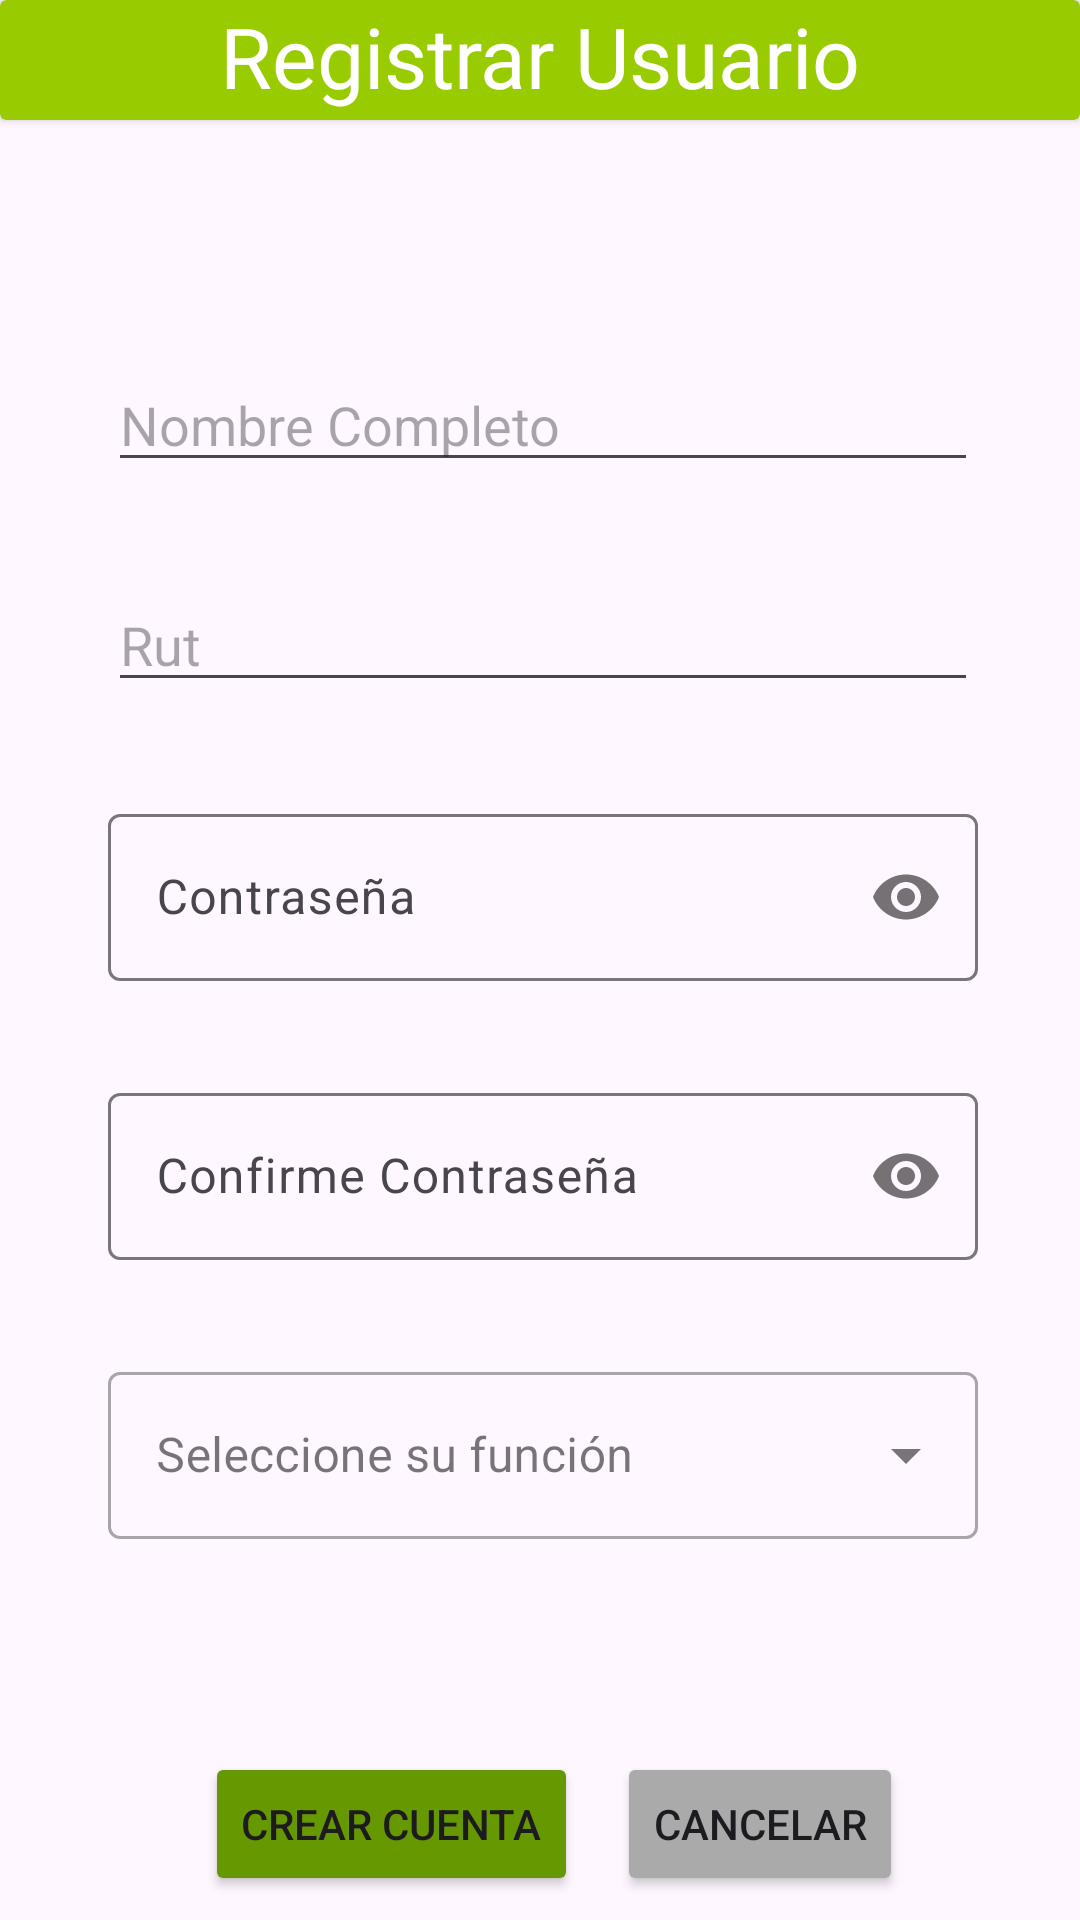

This screen was rendered from an Android layout file. Write that file and the resources it references.
<!-- AndroidManifest.xml: application theme Theme.Ciisa2022Appventario -->
<!-- res/layout/activity_registrar_usuario.xml -->
<?xml version="1.0" encoding="utf-8"?>
<androidx.constraintlayout.widget.ConstraintLayout xmlns:android="http://schemas.android.com/apk/res/android"
    xmlns:app="http://schemas.android.com/apk/res-auto"
    xmlns:tools="http://schemas.android.com/tools"
    android:layout_width="match_parent"
    android:layout_height="match_parent"
    tools:context=".registrarUsuario">

   <androidx.constraintlayout.widget.Guideline
android:id="@+id/guideline2"
android:layout_width="wrap_content"
android:layout_height="wrap_content"
android:orientation="horizontal"
app:layout_constraintGuide_percent="0.10" />

   <androidx.constraintlayout.widget.Guideline
       android:id="@+id/guideline6"
       android:layout_width="wrap_content"
       android:layout_height="wrap_content"
       android:orientation="vertical"
       app:layout_constraintGuide_percent="0.10" />

<androidx.constraintlayout.widget.Guideline
android:id="@+id/guideline7"
android:layout_width="wrap_content"
android:layout_height="wrap_content"
android:orientation="horizontal"
app:layout_constraintGuide_percent="0.9056088" />

<androidx.constraintlayout.widget.Guideline
android:id="@+id/guideline8"
android:layout_width="wrap_content"
android:layout_height="wrap_content"
android:orientation="vertical"
app:layout_constraintGuide_percent="0.9056088" />

   <androidx.cardview.widget.CardView
       android:id="@+id/cardView"
       android:layout_width="0dp"
       android:layout_height="40dp"
       app:cardBackgroundColor="@android:color/holo_green_light"
       app:layout_constraintEnd_toEndOf="parent"
       app:layout_constraintStart_toStartOf="parent"
       app:layout_constraintTop_toTopOf="parent">

      <TextView
          android:id="@+id/textView3"
          android:layout_width="match_parent"
          android:layout_height="match_parent"
          android:fontFamily="@font/comic_neue_bold"
          android:text="Registrar Usuario"
          android:textAlignment="center"
          android:textColor="@color/white"
          android:textSize="28sp" />

      <ImageButton
          android:id="@+id/btn_backmenu"
          android:layout_width="wrap_content"
          android:layout_height="match_parent"
          android:backgroundTint="@android:color/holo_green_light"
          app:srcCompat="@drawable/ic_baseline_keyboard_arrow_left_24" />

   </androidx.cardview.widget.CardView>

   <EditText
       android:id="@+id/edittext_PersonName"
       android:layout_width="0dp"
       android:layout_height="wrap_content"
       android:layout_marginBottom="32dp"
       android:ems="20"
       android:inputType="textPersonName"
       android:hint="Nombre Completo"
       app:layout_constraintBottom_toTopOf="@+id/guideline7"
       app:layout_constraintEnd_toStartOf="@+id/guideline8"
       app:layout_constraintHorizontal_bias="0.0"
       app:layout_constraintStart_toStartOf="@+id/guideline6"
       app:layout_constraintTop_toBottomOf="@+id/cardView"
       app:layout_constraintVertical_bias="0.17" />

   <EditText
       android:id="@+id/edittext_personrut"
       android:layout_width="0dp"
       android:layout_height="wrap_content"
       android:layout_marginTop="32dp"
       android:layout_marginBottom="32dp"
       android:ems="20"
       android:inputType="textPersonName"
       android:hint="Rut"
       android:maxLength="10"


       app:layout_constraintBottom_toTopOf="@+id/til_password"
       app:layout_constraintEnd_toStartOf="@+id/guideline8"
       app:layout_constraintStart_toStartOf="@+id/guideline6"
       app:layout_constraintTop_toBottomOf="@+id/edittext_PersonName" />

   <com.google.android.material.textfield.TextInputLayout
       android:id="@+id/til_password"
       android:layout_width="0dp"
       android:layout_height="wrap_content"
       android:layout_marginTop="32dp"

       app:layout_constraintEnd_toStartOf="@+id/guideline8"
       app:layout_constraintStart_toStartOf="@+id/guideline6"
       app:layout_constraintTop_toBottomOf="@+id/edittext_personrut"
       app:passwordToggleEnabled="true">

      <com.google.android.material.textfield.TextInputEditText
          android:id="@+id/first_password"
          android:layout_width="match_parent"
          android:layout_height="match_parent"
          android:drawableStart="@drawable/ic_baseline_lock_24"
          android:hint="Contraseña"
          android:inputType="textPassword" />


   </com.google.android.material.textfield.TextInputLayout>

   <com.google.android.material.textfield.TextInputLayout
       android:id="@+id/til_repassword"
       android:layout_width="0dp"
       android:layout_height="wrap_content"
       android:layout_marginTop="32dp"
       app:layout_constraintEnd_toStartOf="@+id/guideline8"
       app:layout_constraintStart_toStartOf="@+id/guideline6"
       app:layout_constraintTop_toBottomOf="@+id/til_password"
       app:passwordToggleEnabled="true">

      <com.google.android.material.textfield.TextInputEditText
          android:id="@+id/first_repassword"
          android:layout_width="match_parent"
          android:layout_height="match_parent"
          android:drawableStart="@drawable/ic_baseline_lock_24"
          android:hint="Confirme Contraseña"
          android:inputType="textPassword" />


   </com.google.android.material.textfield.TextInputLayout>

   <Button
       android:id="@+id/btn_agregarO"
       android:layout_width="wrap_content"
       android:layout_height="wrap_content"
       android:layout_marginBottom="8dp"
       android:backgroundTint="@android:color/holo_green_dark"
       android:text="Crear Cuenta"
       app:layout_constraintBottom_toBottomOf="parent"
       app:layout_constraintEnd_toEndOf="@+id/btn_cancelar"
       app:layout_constraintHorizontal_bias="0.231"
       app:layout_constraintStart_toStartOf="@+id/guideline6" />

   <com.google.android.material.textfield.TextInputLayout
       android:id="@+id/til_function"
       style="@style/Widget.MaterialComponents.TextInputLayout.OutlinedBox.ExposedDropdownMenu"
       android:layout_width="0dp"
       android:layout_height="wrap_content"
       android:layout_marginTop="32dp"
       app:layout_constraintEnd_toStartOf="@+id/guideline8"
       app:layout_constraintStart_toStartOf="@+id/guideline6"
       app:layout_constraintTop_toBottomOf="@+id/til_repassword">

      <AutoCompleteTextView
          android:id="@+id/autoCompleteTextView2"
          android:layout_width="match_parent"
          android:layout_height="match_parent"
          android:hint="Seleccione su función"
          android:inputType="none" />
   </com.google.android.material.textfield.TextInputLayout>

   <Button
       android:id="@+id/btn_cancelar"
       android:layout_width="wrap_content"
       android:layout_height="wrap_content"
       android:layout_marginBottom="8dp"
       android:backgroundTint="@android:color/darker_gray"
       android:text="@string/btn_cancelar"
       app:layout_constraintBottom_toBottomOf="parent"
       app:layout_constraintEnd_toStartOf="@+id/guideline8"
       app:layout_constraintHorizontal_bias="0.872"
       app:layout_constraintStart_toStartOf="@+id/guideline6" />


</androidx.constraintlayout.widget.ConstraintLayout>
<!-- resources referenced by this layout -->
<resources>
  <string name="btn_cancelar">Cancelar</string>
  
  
      //LISTA DE FUNCIONES EN EL DROPDOWN
  <style name="Theme.Ciisa2022Appventario" parent="Base.Theme.Ciisa2022Appventario" />
  <style name="Base.Theme.Ciisa2022Appventario" parent="Theme.Material3.DayNight.NoActionBar">
  
          <item name="colorOnBackground">@color/black</item>
          <item name="colorOnPrimary">@color/white</item>
          <item name="textBackground">@color/black</item>
  
      </style>
  <!-- not gathered from this repository: default colours our renderer supplied (Android Studio template values) -->
  <color name="black">#FF000000</color>
  <color name="white">#FFFFFFFF</color>
</resources>
